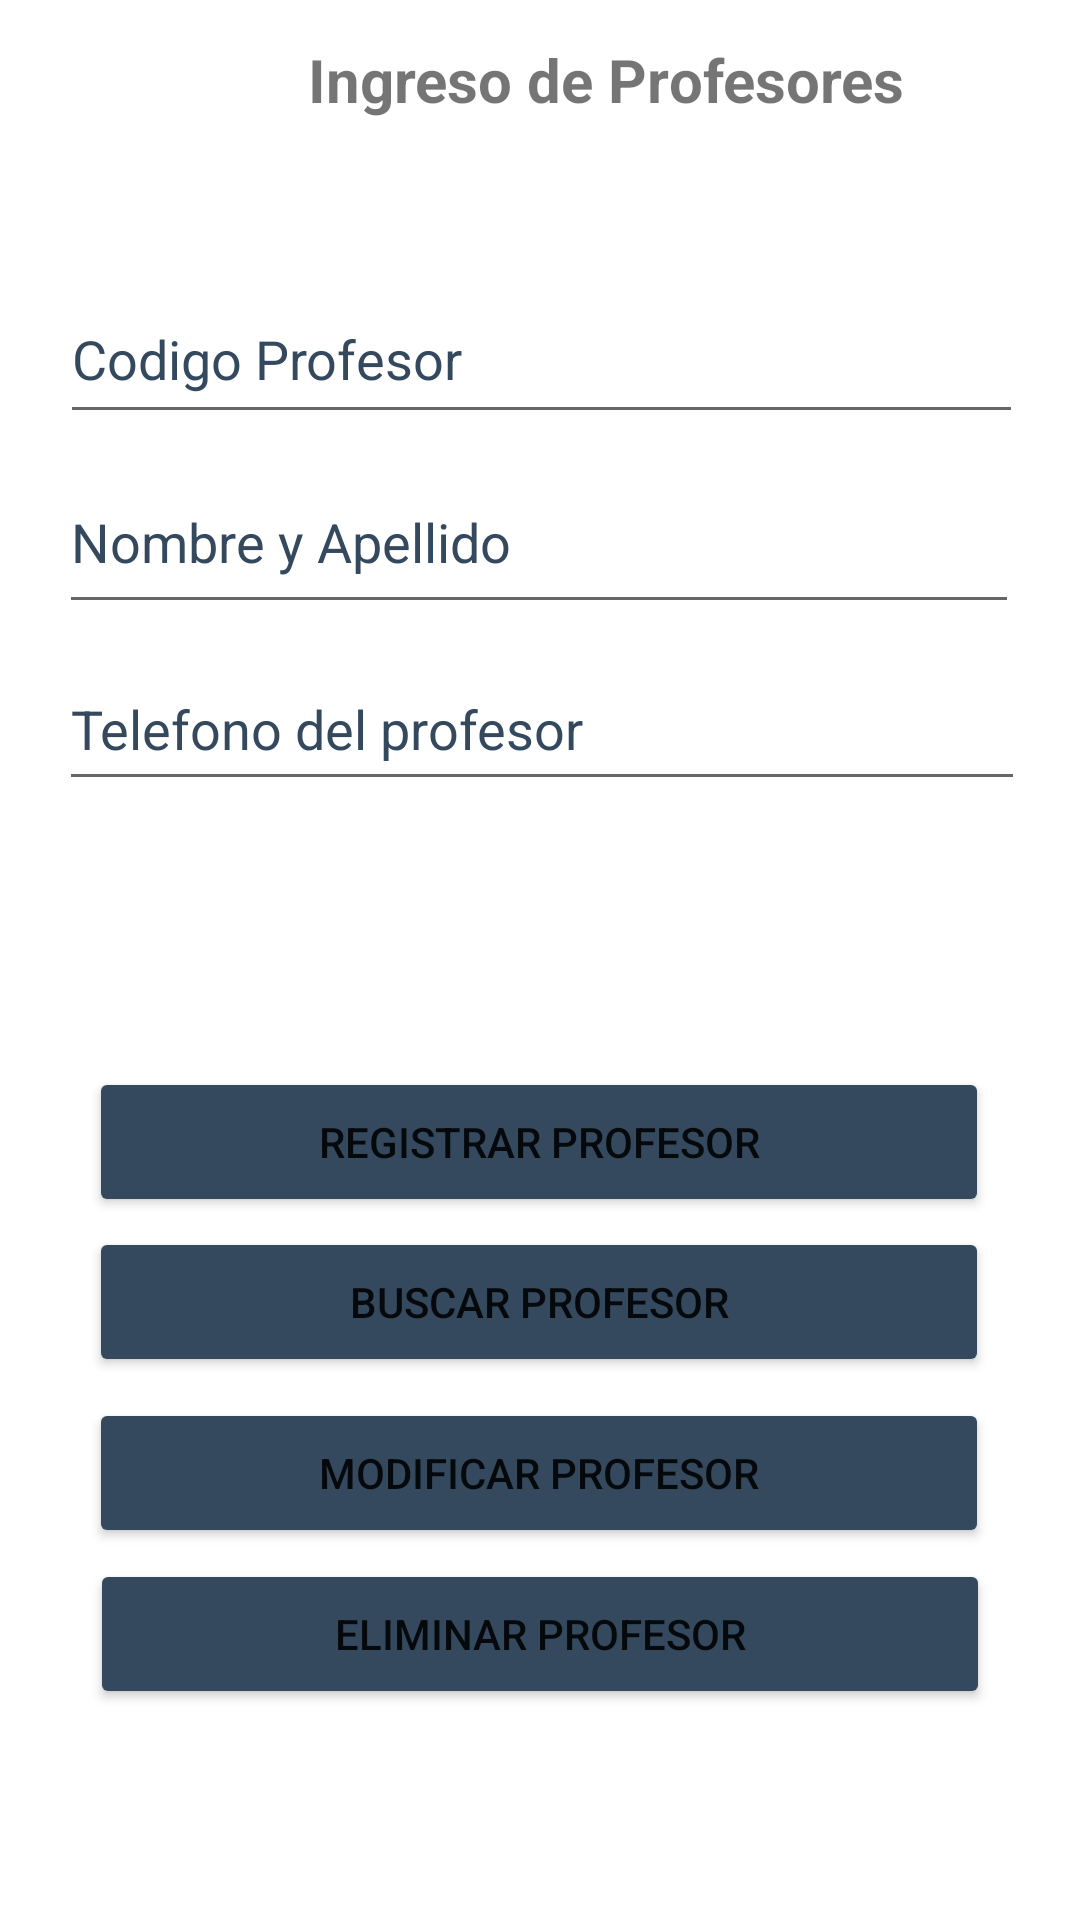

Here is an Android app screen rendered from its layout file. Give the layout XML and the strings, colors and styles it references.
<!-- AndroidManifest.xml: application theme Theme.CFTbackup -->
<!-- res/layout/activity_profesor.xml -->
<?xml version="1.0" encoding="utf-8"?>
<androidx.constraintlayout.widget.ConstraintLayout xmlns:android="http://schemas.android.com/apk/res/android"
    xmlns:app="http://schemas.android.com/apk/res-auto"
    xmlns:tools="http://schemas.android.com/tools"
    android:layout_width="match_parent"
    android:layout_height="match_parent"
    android:background="@drawable/wp2"
    tools:context=".profesor">

    <TextView
        android:id="@+id/textView"
        android:layout_width="356dp"
        android:layout_height="59dp"
        android:layout_marginStart="24dp"
        android:layout_marginBottom="36dp"
        android:gravity="center"
        android:text="@string/ingreso_de_profesores"
        android:textSize="20dp"
        android:textStyle="bold"
        app:layout_constraintBottom_toTopOf="@+id/txt_codprof"
        app:layout_constraintStart_toStartOf="parent" />

    <EditText
        android:id="@+id/txt_codprof"
        android:layout_width="321dp"
        android:layout_height="53dp"
        android:ems="10"
        android:hint="Codigo Profesor"
        android:textColorHint="@color/darkblue"
        android:inputType="text"
        app:layout_constraintBottom_toBottomOf="parent"
        app:layout_constraintEnd_toEndOf="parent"
        app:layout_constraintHorizontal_bias="0.511"
        app:layout_constraintStart_toStartOf="parent"
        app:layout_constraintTop_toTopOf="parent"
        app:layout_constraintVertical_bias="0.156" />


    <EditText
        android:id="@+id/txt_nombreprof"
        android:layout_width="320dp"
        android:layout_height="58dp"
        android:ems="10"
        android:hint="Nombre y Apellido"
        android:textColorHint="@color/darkblue"
        android:inputType="text"
        app:layout_constraintBottom_toBottomOf="parent"
        app:layout_constraintEnd_toEndOf="parent"
        app:layout_constraintHorizontal_bias="0.494"
        app:layout_constraintStart_toStartOf="parent"
        app:layout_constraintTop_toTopOf="parent"
        app:layout_constraintVertical_bias="0.258" />

    <EditText
        android:id="@+id/txt_telefono"
        android:layout_width="322dp"
        android:layout_height="51dp"
        android:ems="10"
        android:hint="Telefono del profesor"
        android:textColorHint="@color/darkblue"
        android:inputType="text"
        app:layout_constraintBottom_toBottomOf="parent"
        app:layout_constraintEnd_toEndOf="parent"
        app:layout_constraintHorizontal_bias="0.516"
        app:layout_constraintStart_toStartOf="parent"
        app:layout_constraintTop_toTopOf="parent"
        app:layout_constraintVertical_bias="0.367" />

    <Button
        android:id="@+id/bt_registrarProducto"
        android:layout_width="300dp"
        android:layout_height="50dp"
        android:backgroundTint="#34495e"
        android:onClick="Registrar2"
        android:text="Registrar Profesor"
        app:layout_constraintBottom_toBottomOf="parent"
        app:layout_constraintEnd_toEndOf="parent"
        app:layout_constraintHorizontal_bias="0.495"
        app:layout_constraintStart_toStartOf="parent"
        app:layout_constraintTop_toTopOf="parent"
        app:layout_constraintVertical_bias="0.603" />

    <Button
        android:id="@+id/bt_buscarProducto"
        android:layout_width="300dp"
        android:layout_height="50dp"
        android:backgroundTint="#34495e"
        android:onClick="Buscar2"
        android:text="Buscar Profesor"
        app:layout_constraintBottom_toBottomOf="parent"
        app:layout_constraintEnd_toEndOf="parent"
        app:layout_constraintHorizontal_bias="0.495"
        app:layout_constraintStart_toStartOf="parent"
        app:layout_constraintTop_toTopOf="parent"
        app:layout_constraintVertical_bias="0.693" />

    <Button
        android:id="@+id/bt_modificarProducto"
        android:layout_width="300dp"
        android:layout_height="50dp"
        android:backgroundTint="#34495e"
        android:onClick="Modificar2"
        android:text="Modificar Profesor"
        app:layout_constraintBottom_toBottomOf="parent"
        app:layout_constraintEnd_toEndOf="parent"
        app:layout_constraintHorizontal_bias="0.495"
        app:layout_constraintStart_toStartOf="parent"
        app:layout_constraintTop_toTopOf="parent"
        app:layout_constraintVertical_bias="0.79" />

    <Button
        android:id="@+id/bt_eliminarProducto"
        android:layout_width="300dp"
        android:layout_height="50dp"
        android:backgroundTint="#34495e"
        android:onClick="Eliminar2"
        android:text="Eliminar Profesor"
        app:layout_constraintBottom_toBottomOf="parent"
        app:layout_constraintEnd_toEndOf="parent"
        app:layout_constraintStart_toStartOf="parent"
        app:layout_constraintTop_toTopOf="parent"
        app:layout_constraintVertical_bias="0.881" />


</androidx.constraintlayout.widget.ConstraintLayout>
<!-- resources referenced by this layout -->
<resources>
  <color name="darkblue">#34495e</color>
  <string name="ingreso_de_profesores">Ingreso de Profesores</string>
  <style name="Theme.CFTbackup" parent="Theme.MaterialComponents.DayNight.DarkActionBar">
          
          <item name="colorPrimary">@color/purple_500</item>
          <item name="colorPrimaryVariant">@color/purple_700</item>
          <item name="colorOnPrimary">@color/white</item>
          
          <item name="colorSecondary">@color/teal_200</item>
          <item name="colorSecondaryVariant">@color/teal_700</item>
          <item name="colorOnSecondary">@color/black</item>
          
          <item name="android:statusBarColor" tools:targetApi="l">?attr/colorPrimaryVariant</item>
          
      </style>
  <color name="purple_500">#FF6200EE</color>
  <color name="purple_700">#FF3700B3</color>
  <color name="white">#FFFFFFFF</color>
  <color name="teal_200">#FF03DAC5</color>
  <color name="teal_700">#FF018786</color>
  <color name="black">#FF000000</color>
</resources>
